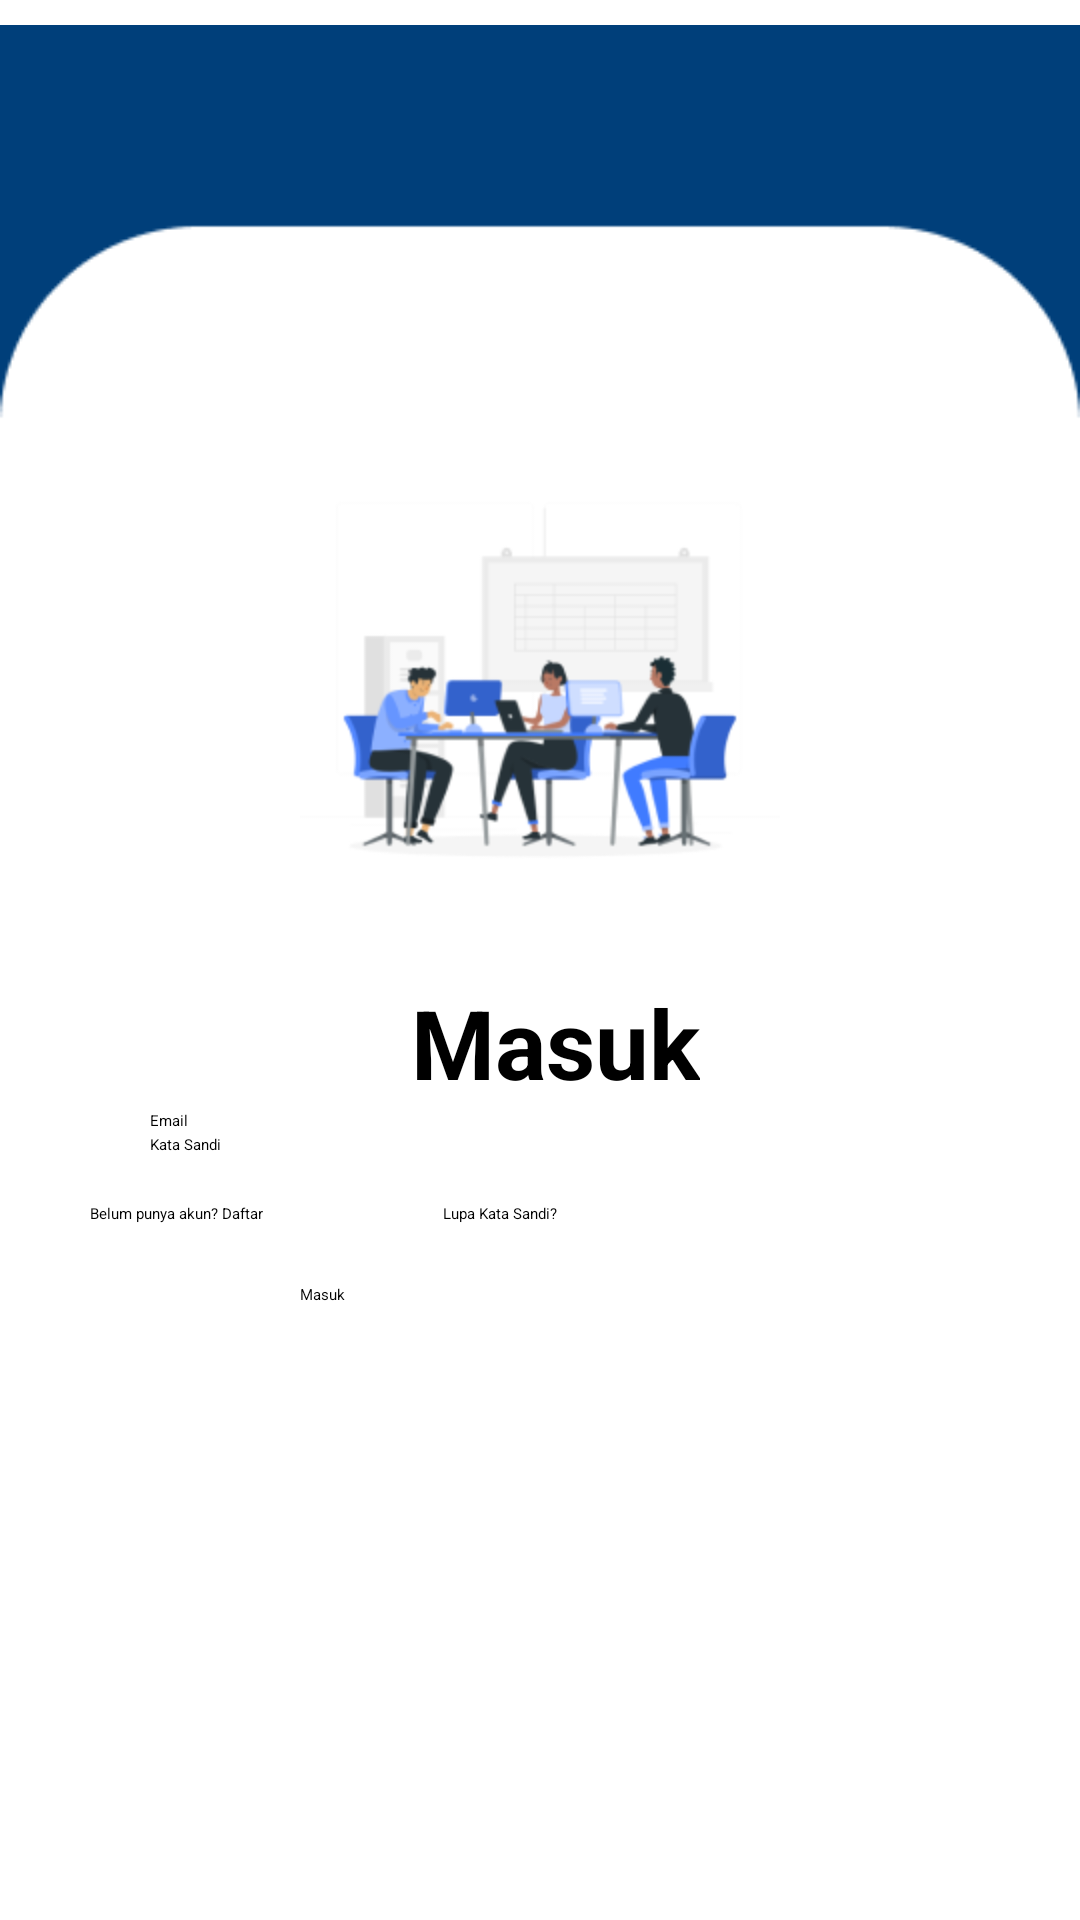

Produce the Android XML layout that renders to this screen, including the resource entries it uses.
<!-- AndroidManifest.xml: application theme Theme.ProjekMobile -->
<!-- res/layout/activity_login.xml -->
<?xml version="1.0" encoding="utf-8"?>
<androidx.constraintlayout.widget.ConstraintLayout xmlns:android="http://schemas.android.com/apk/res/android"
    xmlns:app="http://schemas.android.com/apk/res-auto"
    xmlns:tools="http://schemas.android.com/tools"
    android:layout_width="match_parent"
    android:layout_height="match_parent"
    tools:context=".LoginActivity">

    <ImageView
        android:id="@+id/borderup"
        android:layout_height="150dp"
        android:src="@drawable/borderup"
        app:layout_constraintStart_toStartOf="parent"
        app:layout_constraintEnd_toEndOf="parent"
        app:layout_constraintTop_toTopOf="parent"
        app:layout_constraintBottom_toTopOf="@id/iv_logo"  />

    <ImageView
        android:id="@+id/iv_logo"
        android:layout_width="250dp"
        android:layout_height="160dp"
        android:src="@drawable/login"
        app:layout_constraintStart_toStartOf="parent"
        app:layout_constraintEnd_toEndOf="parent"
        app:layout_constraintTop_toTopOf="parent"
        app:layout_constraintBottom_toTopOf="@id/tv_welcome"  />

    <TextView
        android:id="@+id/tv_welcome"
        android:layout_width="wrap_content"
        android:layout_height="wrap_content"
        android:layout_marginStart="10dp"
        android:layout_marginTop="16dp"
        android:text="Masuk"
        android:textSize="32sp"
        android:textStyle="bold"
        app:layout_constraintStart_toStartOf="parent"
        app:layout_constraintTop_toBottomOf="@id/iv_logo"  app:layout_constraintEnd_toEndOf="parent"  />

    <EditText
        android:id="@+id/et_email"
        android:layout_width="300dp"
        android:layout_height="wrap_content"
        android:layout_marginStart="50dp"
        android:layout_marginTop="1dp"
        android:hint="Email"
        android:inputType="Masukkan Email Anda"
        app:layout_constraintStart_toStartOf="parent"
        app:layout_constraintTop_toBottomOf="@id/tv_welcome" />

    <EditText
        android:id="@+id/et_password"
        android:layout_width="300dp"
        android:layout_height="wrap_content"
        android:layout_marginStart="50dp"
        android:layout_marginTop="1dp"
        android:hint="Kata Sandi"
        android:inputType="Masukkan Kata Sandi Anda"
        app:layout_constraintStart_toStartOf="parent"
        app:layout_constraintTop_toBottomOf="@id/et_email" />

    <Button
        android:id="@+id/btn_login"
        android:layout_width="200dp"
        android:layout_height="wrap_content"
        android:layout_marginStart="100dp"
        android:layout_marginTop="20dp"
        android:text="Masuk"
        app:layout_constraintStart_toStartOf="parent"
        app:layout_constraintTop_toBottomOf="@id/tv_forgot_password" />

    <TextView
        android:id="@+id/tv_register"
        android:layout_width="wrap_content"
        android:layout_height="wrap_content"
        android:layout_marginStart="30dp"
        android:layout_marginTop="16dp"
        android:text="Belum punya akun? Daftar"
        app:layout_constraintStart_toStartOf="parent"
        app:layout_constraintTop_toBottomOf="@id/et_password" />

    <TextView
        android:id="@+id/tv_forgot_password"
        android:layout_width="wrap_content"
        android:layout_height="wrap_content"
        android:layout_marginStart="60dp"
        android:text="Lupa Kata Sandi?"
        app:layout_constraintStart_toEndOf="@id/tv_register"
        app:layout_constraintTop_toTopOf="@id/tv_register" />

</androidx.constraintlayout.widget.ConstraintLayout>
<!-- resources referenced by this layout -->
<resources>
  <!-- drawable borderup: png bitmap (drawable, 1632 bytes) -->
  <!-- drawable login: png bitmap (drawable, 21356 bytes) -->
</resources>
